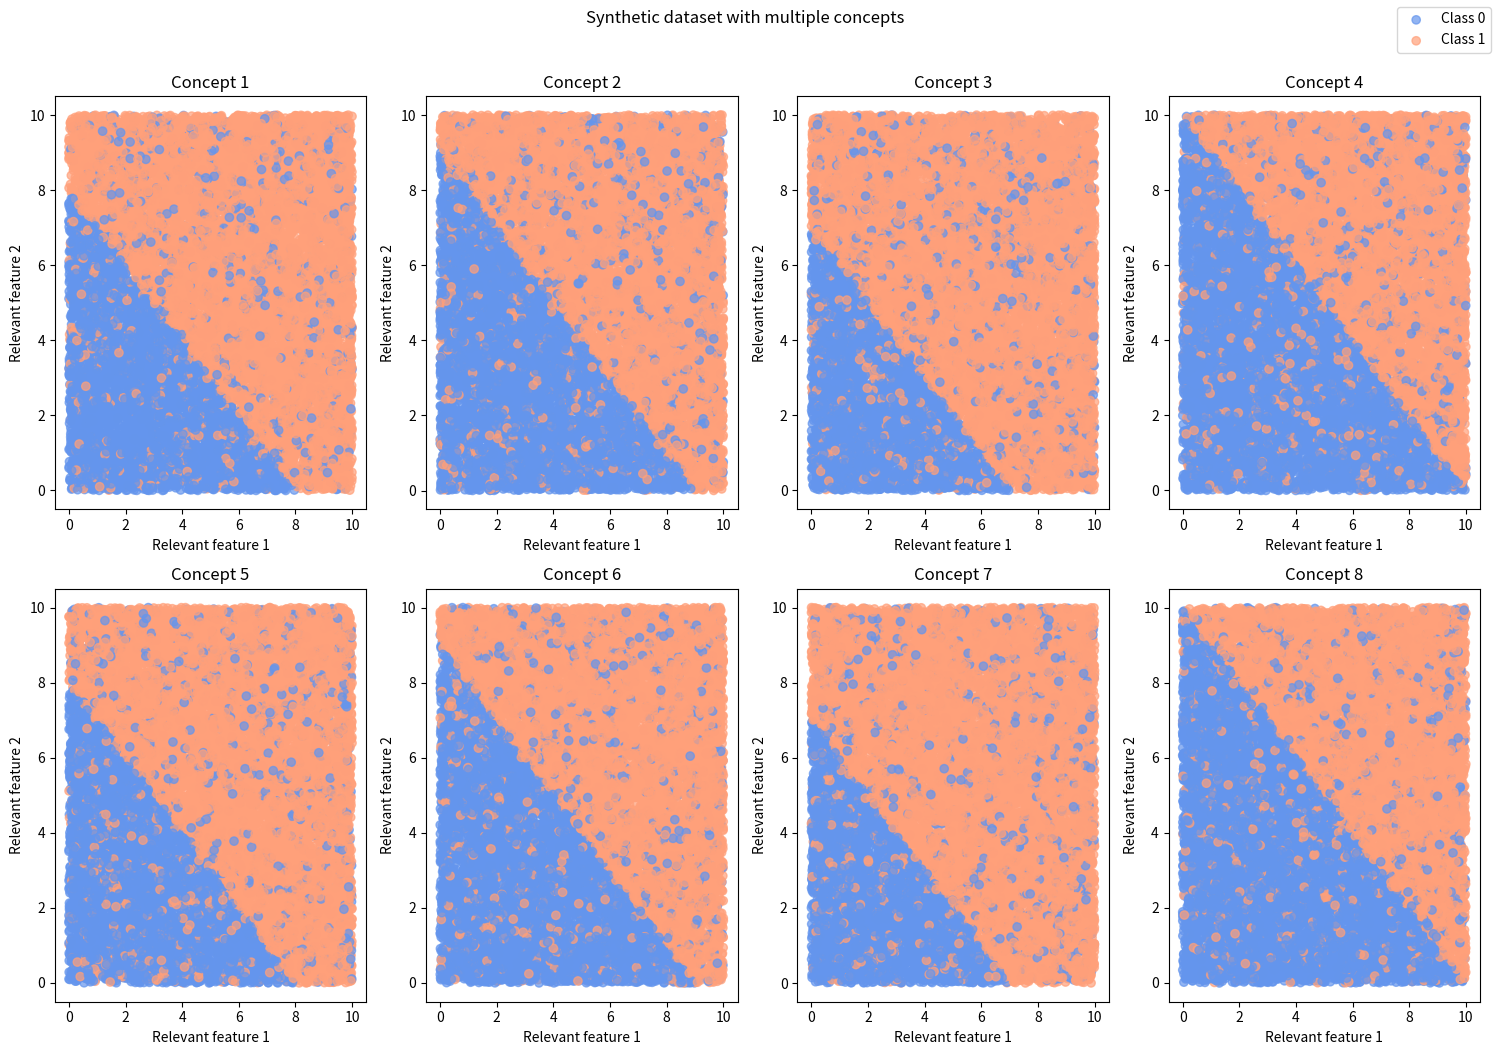

Write the Python code that produced this figure. (Note: this script raises an exception after producing the figure.)
import numpy as np
import pandas as pd
import matplotlib.pyplot as plt
import os

# Set a random seed for reproducibility
np.random.seed(42)

# Define the dataset parameters
num_samples = 120000
segments = [0, 15000, 30000, 45000, 60000, 75000, 90000, 105000, 120000]
num_features = 3
relevant_feature_indices = [0, 1]
concepts = [8, 9, 7, 10]

# Generate synthetic features
features = np.random.uniform(0, 10, size=(num_samples, num_features))

# Initialize lists to store scatter plots and legend handles
scatter_plots = []
legend_handles = []

# Generate scatter plots for each concept segment
fig, axs = plt.subplots(2, len(segments) // 2, figsize=(15, 10))
for i in range(1, len(segments)):
    # Generate labels based on concepts and introduce noise
    labels = (features[segments[i - 1]:segments[i], relevant_feature_indices].sum(axis=1) > concepts[(i - 1) % len(concepts)]).astype(int)
    n = segments[i] - segments[i - 1]
    noise_indices = np.random.choice(n, size=int(0.1 * n), replace=False)
    labels[noise_indices] = 1 - labels[noise_indices]
    
    # Create a DataFrame for the current segment
    segment_df = pd.DataFrame(np.column_stack((features[segments[i - 1]:segments[i], :], labels)), columns=[f'feature_{j}' for j in range(num_features)] + ['label'])
    
    # Calculate the subplot position
    row_index = (i - 1) // (len(segments) // 2)
    col_index = (i - 1) % (len(segments) // 2)
    
    # Scatter plot for the current segment
    scatter_plot = axs[row_index, col_index].scatter(segment_df['feature_0'], segment_df['feature_1'], c=segment_df['label'].map({0: 'cornflowerblue', 1: 'lightsalmon'}), marker='o', alpha=0.7)
    scatter_plots.append(scatter_plot)
    
    # Set labels and title for the current plot
    axs[row_index, col_index].set_xlabel('Relevant feature 1')
    axs[row_index, col_index].set_ylabel('Relevant feature 2')
    axs[row_index, col_index].set_title(f'Concept {i}')
    
    # Create legend handles for the scatter plot
    legend_handles.append(scatter_plot)

# Add legend to the last plot
legend_labels = ['Class 0', 'Class 1']
fig.legend(legend_handles, labels=legend_labels, loc='upper right')

# Adjust layout and display the plot
plt.tight_layout()
plt.suptitle('Synthetic dataset with multiple concepts', y=1.05)
plt.show()



# Convert to Pandas DataFrame for convenience
column_names = [f"feature_{i}" for i in range(num_features)] + ['label']
df = pd.DataFrame(dataset, columns=column_names)

# Save the data
PATH = os.path.dirname(os.path.abspath(__file__))
folder_path = f"{PATH}/data"
os.makedirs(folder_path, exist_ok=True)
file_name = "SEAconcepts.csv"
df.to_csv(f"{folder_path}/{file_name}", index=False)